Labelled photos from "dataset_visual_split", an image-classification folder in selintoker/GeoGuesserAI. The possible labels are: Istanbul, nyc, Tokyo.

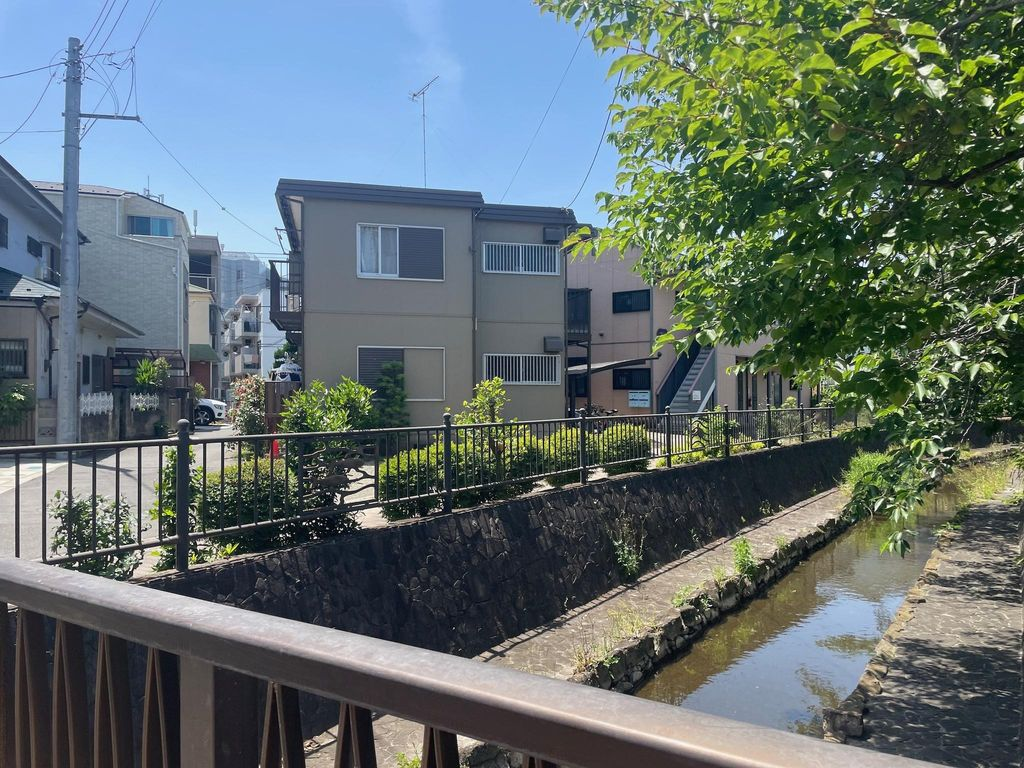
Label: Tokyo

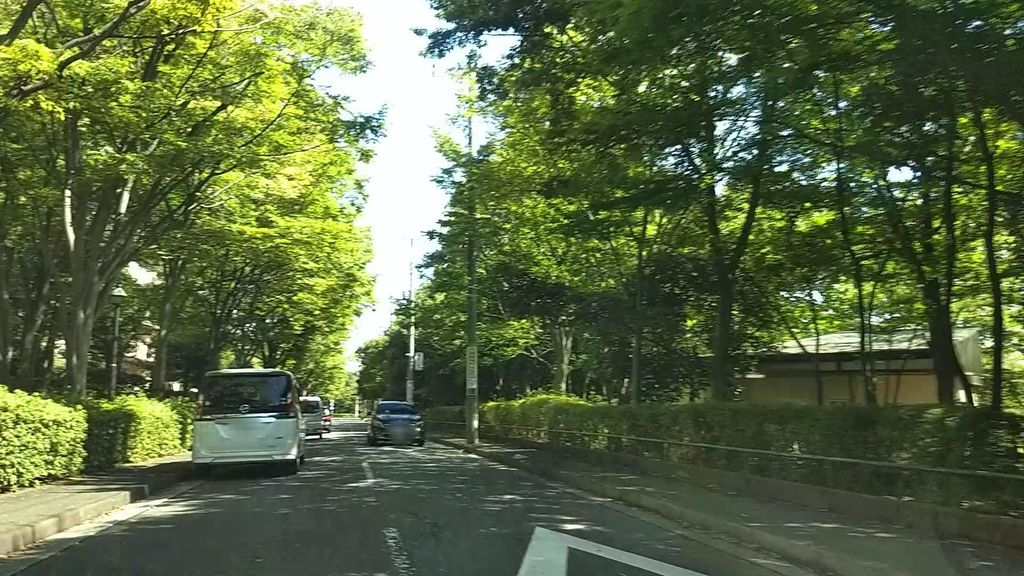
Label: Tokyo

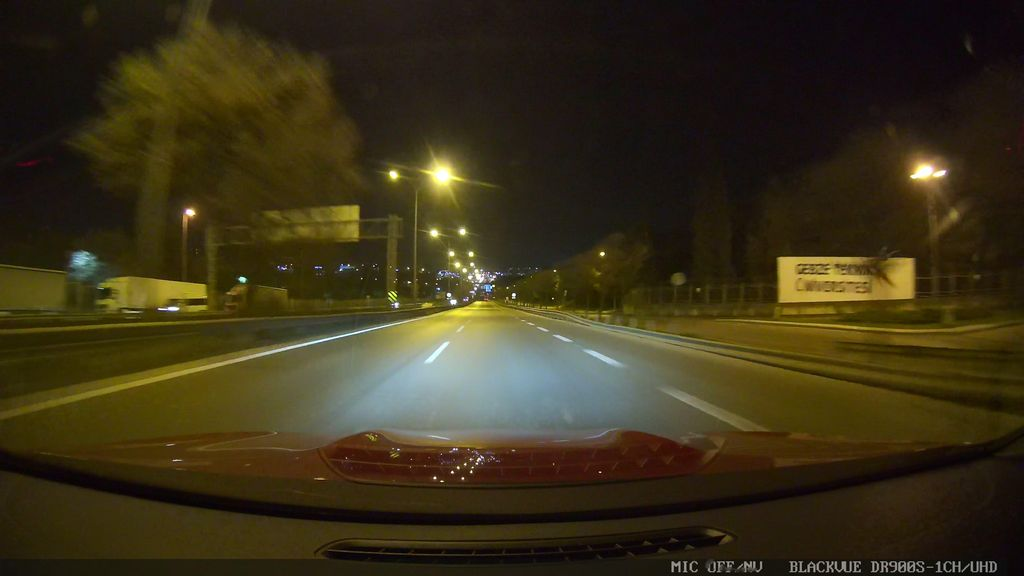
Label: Istanbul

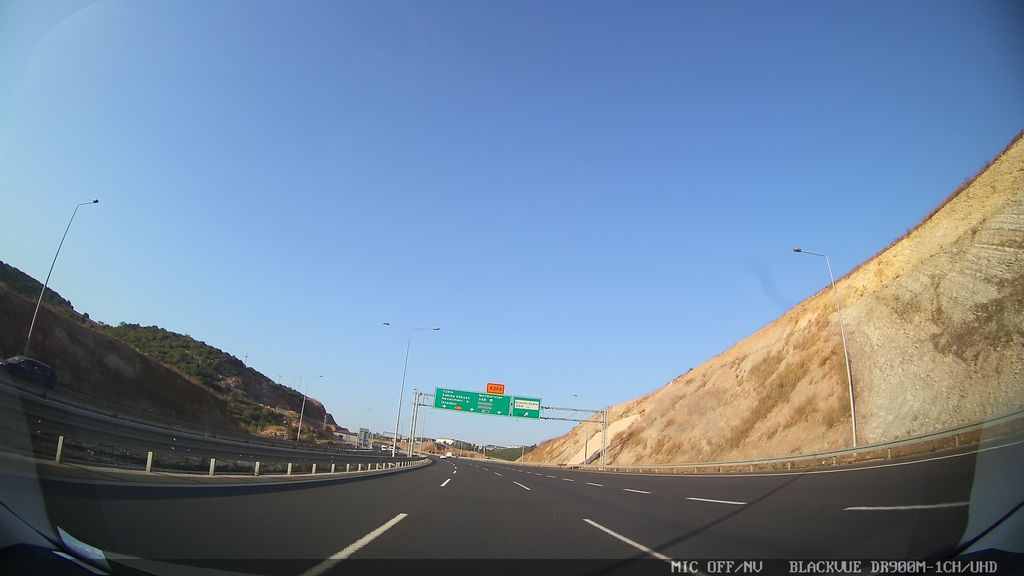
Label: Istanbul

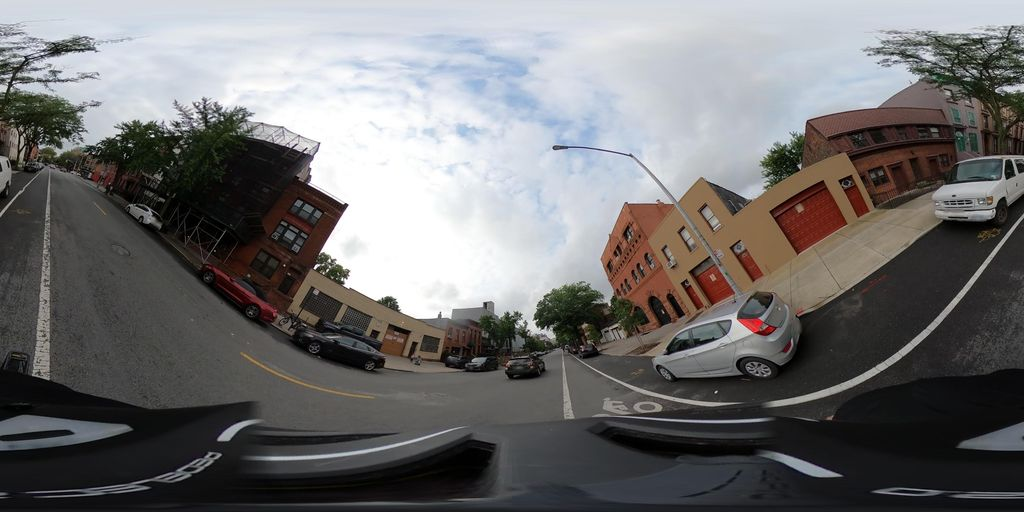
Label: nyc

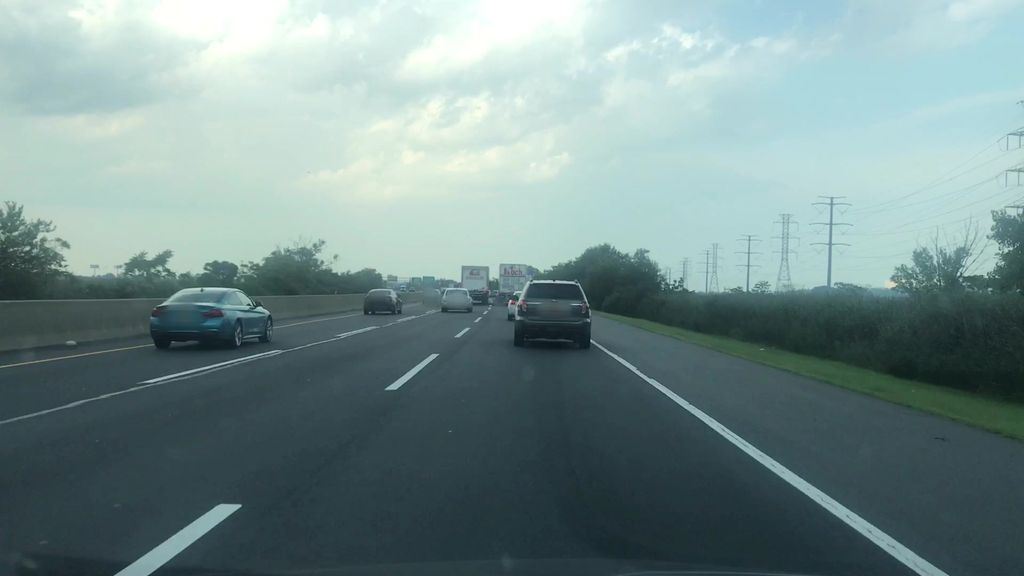
Label: nyc
